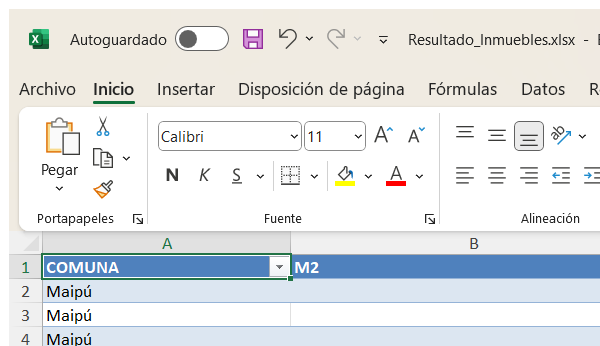
Task: Robot encargado de analizar inmuebled e informarlos mediante email.
Workflow: Main

Step 1: Attach Window 'excel.exe Resultado_Inm...' on the element in window 'Resultado_Inmuebles.xlsx - Excel' (excel.exe)
